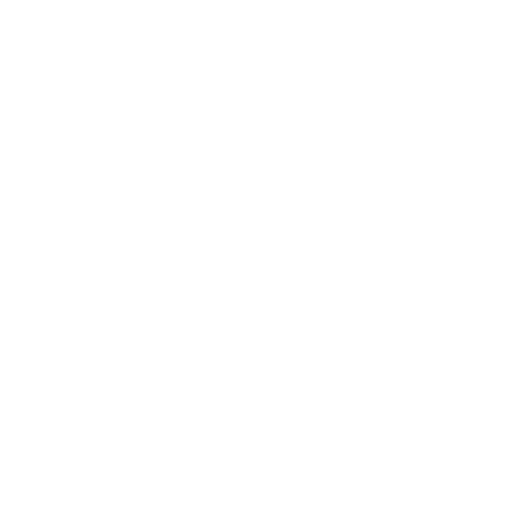
t = 0.00 s
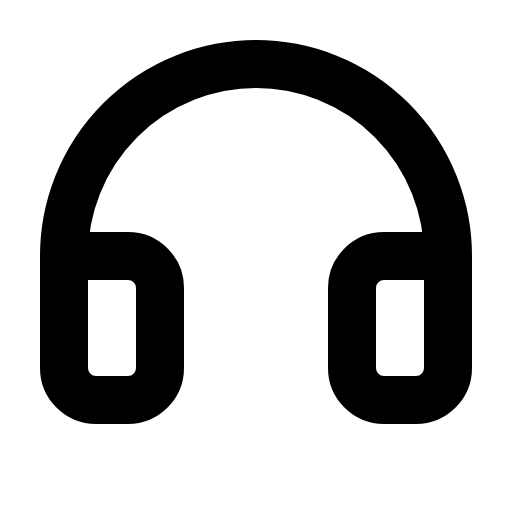
t = 0.38 s
t = 0.75 s: frame unchanged from t = 0.38 s, image omitted
t = 1.13 s: frame unchanged from t = 0.38 s, image omitted

The animated SVG that drew these frames (rendered in a browser with its animation timeline set to each time). Animation: 1 CSS @keyframes rule; one cycle of 1.50 s, repeats indefinitely.

<svg xmlns="http://www.w3.org/2000/svg" viewBox="0 0 256 256">
  <style>
    .draw-line {
      stroke-dasharray: 2000;
      stroke-dashoffset: 0;
    }
    svg:hover .draw-line {
      animation: phosphor-draw-in 1.5s ease-in-out infinite;
    }
    @keyframes phosphor-draw-in {
      0%   { stroke-dashoffset: 2000; }
      100% { stroke-dashoffset: 0; }
    }
  </style><rect width="256" height="256" fill="none"/><path d="M224,128H192a16,16,0,0,0-16,16v40a16,16,0,0,0,16,16h16a16,16,0,0,0,16-16V128a96,96,0,1,0-192,0v56a16,16,0,0,0,16,16H64a16,16,0,0,0,16-16V144a16,16,0,0,0-16-16H32" fill="none" stroke="currentColor" stroke-linecap="round" stroke-linejoin="round" stroke-width="24" class="draw-line" pathLength="1" style="animation-delay: 0s"/></svg>
